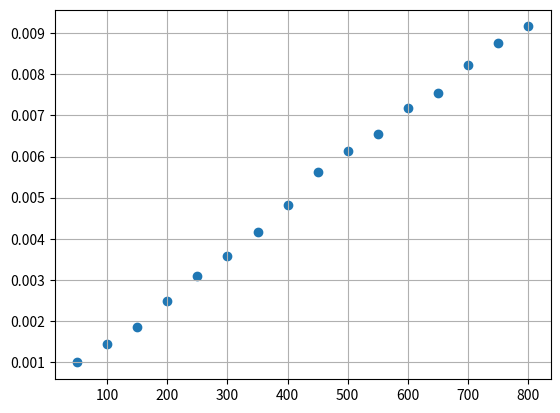
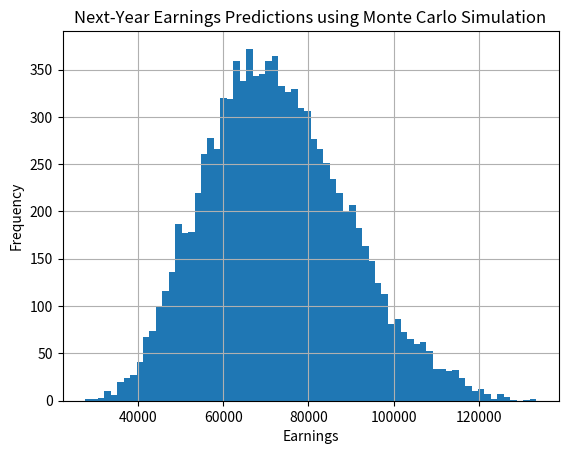
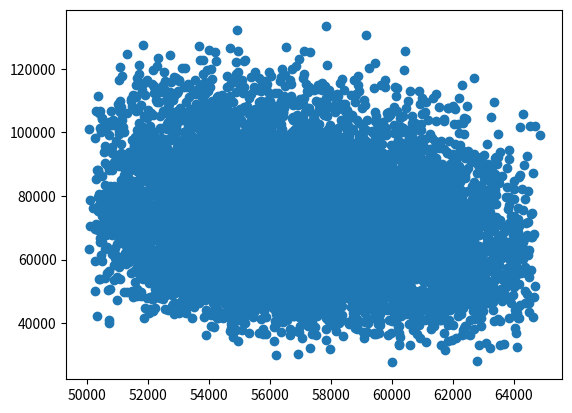

These figures' Python source, in order:
# Task 1 ---------------------

import random
import matplotlib.pyplot as plt
import numpy as np
from collections import deque
from scipy import stats

def monteCarloPi(maxIterations,tol):
    inside_pts = 0 # points inside the unit quarter circle
    last_estimate = 0
    current_estimate = 0
    past_diffs = deque(maxlen=5) # queue of the 5 previous differences
    for i in range(1,maxIterations+1):
        rand_x = random.uniform(0, 1)
        rand_y = random.uniform(0, 1)
        
        if rand_x**2 + rand_y**2 <= 1:
            inside_pts += 1
        
        # the ratio of points inside the unit quarter circle to total points should
        # roughly equal the area of the unit quarter circle
        current_estimate = 4*(inside_pts / i) 
        if i != 0:
            past_diffs.append(abs(current_estimate - last_estimate))   

            # only break if we are certain the differences are settling
            if len(past_diffs) == 5 and all(d < tol for d in past_diffs):
                break
        last_estimate = current_estimate

    return current_estimate, i

# Number of iterations for convergence depends on how you 
# define the tolerance, but the method used here needs about 50 
# iterations

estimate, iterations = monteCarloPi(1000,0.02)
print(f"Esimated Pi as {estimate} using {iterations} points")

# now run trials until we are within 1% of pi
err = 1
trials = 0
while err > 0.01:
    estimate, iterations = monteCarloPi(1000,0.02)
    err = abs((estimate - np.pi) / np.pi)
    trials += 1

print(f"Estimated a value of pi of {estimate} after {trials} trials")

# Task 2 -----------------------------------------------------
'''
plt.figure
inside_pts = 0 
last_estimate = 0
current_estimate = 0
tol = 0.005
maxIterations = 5000
past_diffs = deque(maxlen=5) # queue of the 5 previous differences
for i in range(1,maxIterations+1):
    rand_x = random.uniform(-2, 3) # domain of integration
    rand_y = random.uniform(0, 10) # enough to safely capture the range of the function on this domain
    
    col = 'blue'
    if rand_y <= (rand_x**3)*np.sin(rand_x): # if point is inside function
        inside_pts += 1
        col = 'red' 
    plt.scatter(rand_x,rand_y,color=col)
    
    # the ratio of points inside the function to total points should equal 
    # the ratio of area under the curve to total area
    current_estimate = (5*10)*(inside_pts / i) 
    if i != 0:
        past_diffs.append(abs(current_estimate - last_estimate))   

        # only break if we are certain the differences are settling
        if len(past_diffs) == 5 and all(d < tol for d in past_diffs):
            break
    last_estimate = current_estimate

x = np.linspace(-2,3,100)
y = (x**3)*np.sin(x)
plt.plot(x,y,color='black',linewidth=3)
plt.show()
print(f"Estimate using Monte Carlo Integration method: {last_estimate} with {i} points")
'''
# Task 3 -----------------------------------------

R = 287.053
T_0 = 288.15 
rho_0 = 1.225

P_0 = rho_0*R*T_0

P_1_ideal = 104847
T_1_ideal = 298.15

rho_ideal = P_1_ideal / (R*T_1_ideal)

P_1_dev = 52
sigma_T = .2


rho_meas = []

# first analytically calculate the error
rho_dev = np.sqrt( ((1/(R*T_1_ideal)**2) * P_1_dev**2)   +  (((P_1_ideal*sigma_T)/(R*T_1_ideal**2))**2)  )
print(f"Analytically calculated error: +/- {rho_dev:.6f}")

# now estimate the error with a Monte Carlo simulation
iterations = 1000
for i in range(1,iterations):
    P = np.random.normal(loc = P_1_ideal, scale = P_1_dev)
    T = np.random.normal(loc = T_1_ideal,scale = sigma_T)
    rho = P / (R*T)
    rho_meas.append(rho)

print(f"Monte Carlo results with {iterations} iterations: 1 Std Dev error: +/- {np.std(rho_meas):.6f}")
    
# repeat with varying error in the pressure meausurement
sigma_P = []
sigma_rho = []
for i in range(1,17):
    iterations = 1000
    sigma_P.append(i*50)
    rho_meas = []
    for j in range(1,iterations):
        P = np.random.normal(loc = P_1_ideal, scale = sigma_P[-1])
        T = np.random.normal(loc = T_1_ideal,scale = sigma_T)
        rho = P / (R*T)
        rho_meas.append(rho)
    sigma_rho.append(np.std(rho_meas))

plt.grid()
plt.scatter(sigma_P,sigma_rho)
# plt.show() <---- uncomment for SUBMISSION

# Task 4 ----------------------------------------------------------------

unit_price = {
    "yearly": [50, 52, 55, 57, 65],
    "min": 50,
    "max": 70,
    "mode": 55
}

unit_sales = {
    "yearly": [2000, 2200, 2700, 2500, 2800],
    "min": 2000,
    "max": 3000,
    "mode": 2400
}

variable_costs = {
    "yearly": [50000, 55000, 56000, 57000, 58000],
    "min": 50000,
    "max": 65000,
    "mode": 55200
}

fixed_costs = {
    "yearly": [10000, 12000, 15000, 16000, 17000],    
    "min": 10000,
    "max": 20000,
    "mode": 14000
}

def draw_triangle_dis(data): # uniformly samples a grid until the result falls into the triangular PDF
    a = data["min"]
    b = data["max"]
    c = data["mode"]

    while True:
        x = random.uniform(a,b)
        y = random.uniform(0, 2/(b-a))

        if a <= x and x <= c:
            pdf_out = (2*(x-a)) / ((b-a)*(c-a))

        elif c <= x and x <= b:
            pdf_out = (2*(b-x))/((b-a)*(b-c))
        else:
            pdf_out = 0
        
        if y <= pdf_out:
            return x
        
n = 10000
earnings_samples = []
var_cost_samples = []
fixed_cost_samples  = []
sales_samples = []
for i in range(1,n):
    price  = draw_triangle_dis(unit_price)
    sales  = draw_triangle_dis(unit_sales)
    var_c  = draw_triangle_dis(variable_costs)
    fix_c  = draw_triangle_dis(fixed_costs)

    earnings = price * sales - (var_c + fix_c)
    earnings_samples.append(earnings)
    var_cost_samples.append(var_c)
    fixed_cost_samples.append(fix_c)
    sales_samples.append(price * sales)


plt.figure()
plt.hist(earnings_samples, bins=70)   
plt.xlabel("Earnings")
plt.ylabel("Frequency")
plt.title("Next‑Year Earnings Predictions using Monte Carlo Simulation")
plt.grid(True)
# plt.show()

theta_hat_n = np.mean(earnings_samples) # samples mean
sigma_hat_n = 0
for sample in earnings_samples:
    sigma_hat_n += (sample - theta_hat_n)**2
sigma_hat_n = np.sqrt((sigma_hat_n)/(n-1))

z = 1.96 # from text, for alpha = 0.05 

L = theta_hat_n - z*(sigma_hat_n/np.sqrt(n))
U = theta_hat_n + z*(sigma_hat_n/np.sqrt(n))

print(f"95% confidence interval for next year's earnings: [{L:.0f}, {U:.0f}]")


plt.figure()
plt.scatter(var_cost_samples,earnings_samples)
plt.show()
